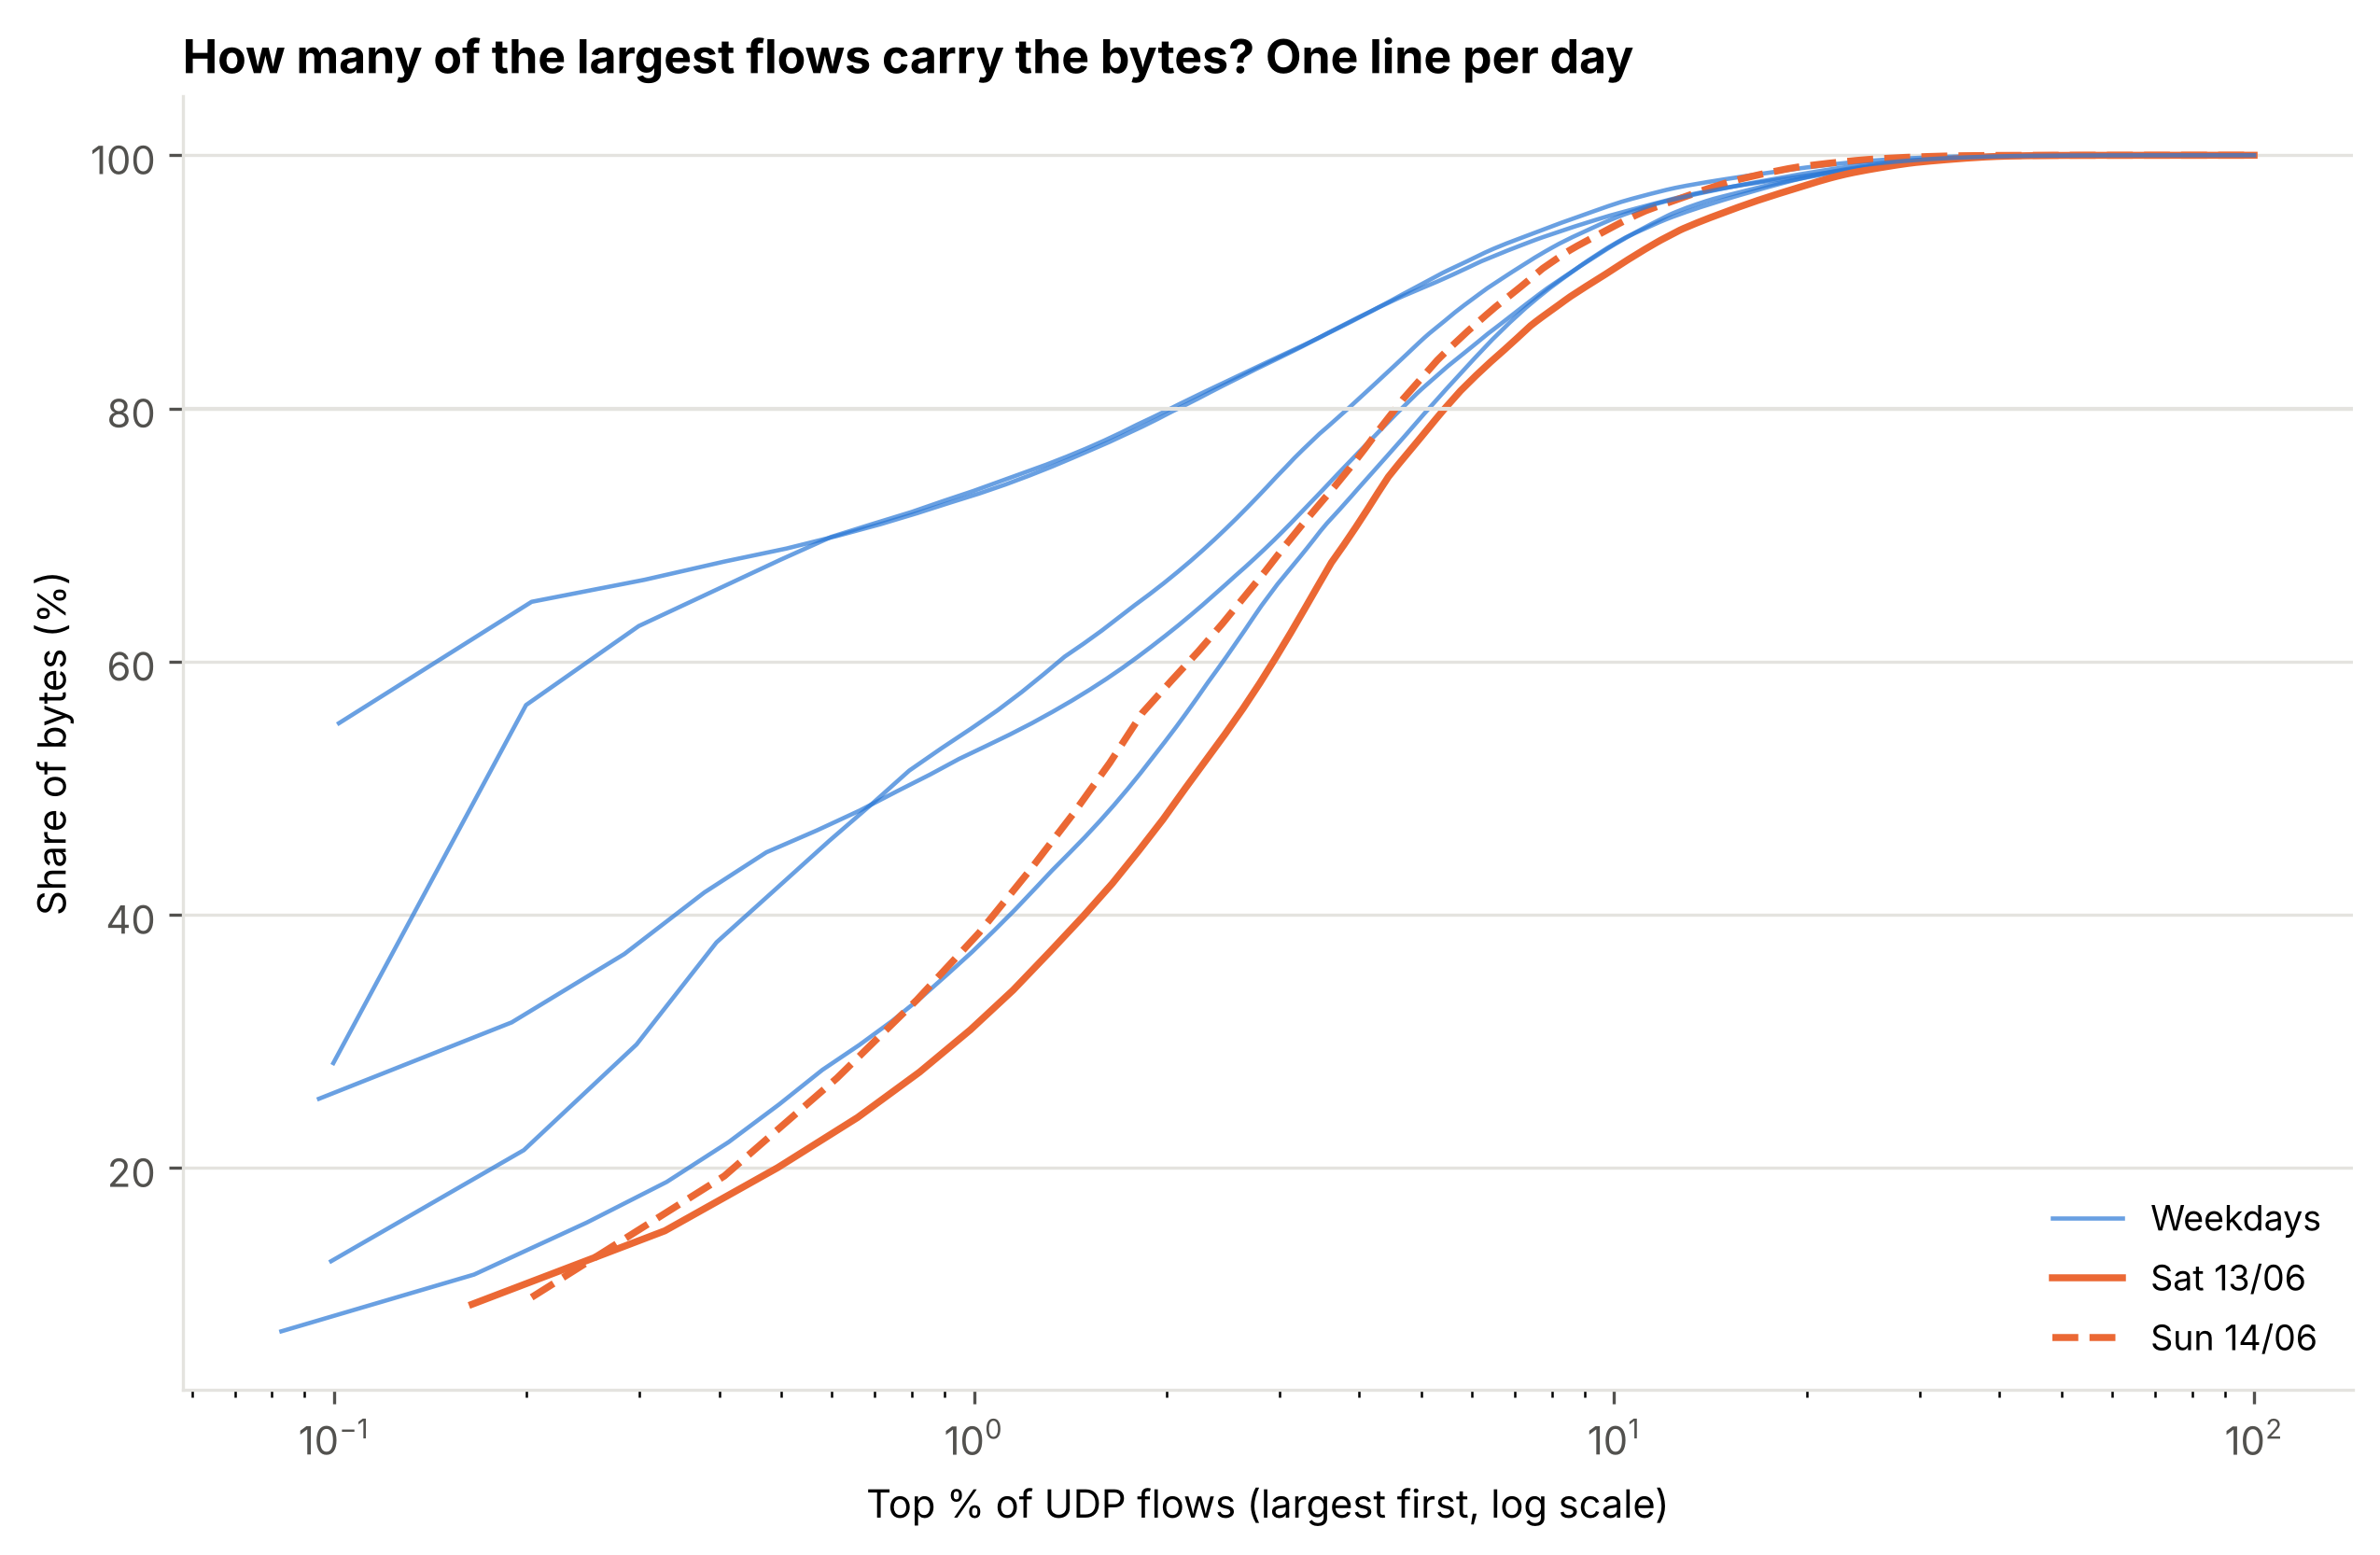

The data file committed next to this chart (first rows):
, Tue 09/06, Wed 10/06, Thu 11/06, Fri 12/06, Sat 13/06, Sun 14/06, Mon 15/06
Flows, 1055, 1002, 1208, 982.0, 608.0, 491.0, 1010
Flows carrying 50% of bytes, 9.0, 2.0, 22.0, 1.0, 14.0, 8.0, 8.0
Flows carrying 80% of bytes, 50.0, 21.0, 63.0, 21.0, 34.0, 23.0, 39.0
Flows carrying 90% of bytes, 86.0, 51.0, 99.0, 52.0, 57.0, 36.0, 67.0
Flows carrying 80% of bytes (%), 4.739, 2.096, 5.215, 2.138, 5.592, 4.684, 3.861
Bytes carried by top 1% (%), 52.32, 73.48, 37.07, 72.55, 30.91, 33.29, 54.72
Top-1% flows: median bytes, 56034701, 81516060, 55807552, 40999660, 41084509, 75846794, 118001430
Top-1% flows: median packets, 48721, 65231, 51457, 35339, 38047, 64761, 88354
Top-1% flows: median duration (s), 59.98, 59.98, 59.98, 59.98, 59.98, 59.99, 59.98
Other flows: median duration (s), 31.95, 31.15, 19.5, 48.05, 8.878, 0.1013, 34.33
Top-1% flows: one-direction (%), 63.64, 54.55, 69.23, 70.0, 57.14, 60.0, 72.73
Share of baseline absolute error from to…, 81.72, 33.85, 23.58, 0.0, 0.0, 0.0, 66.08
